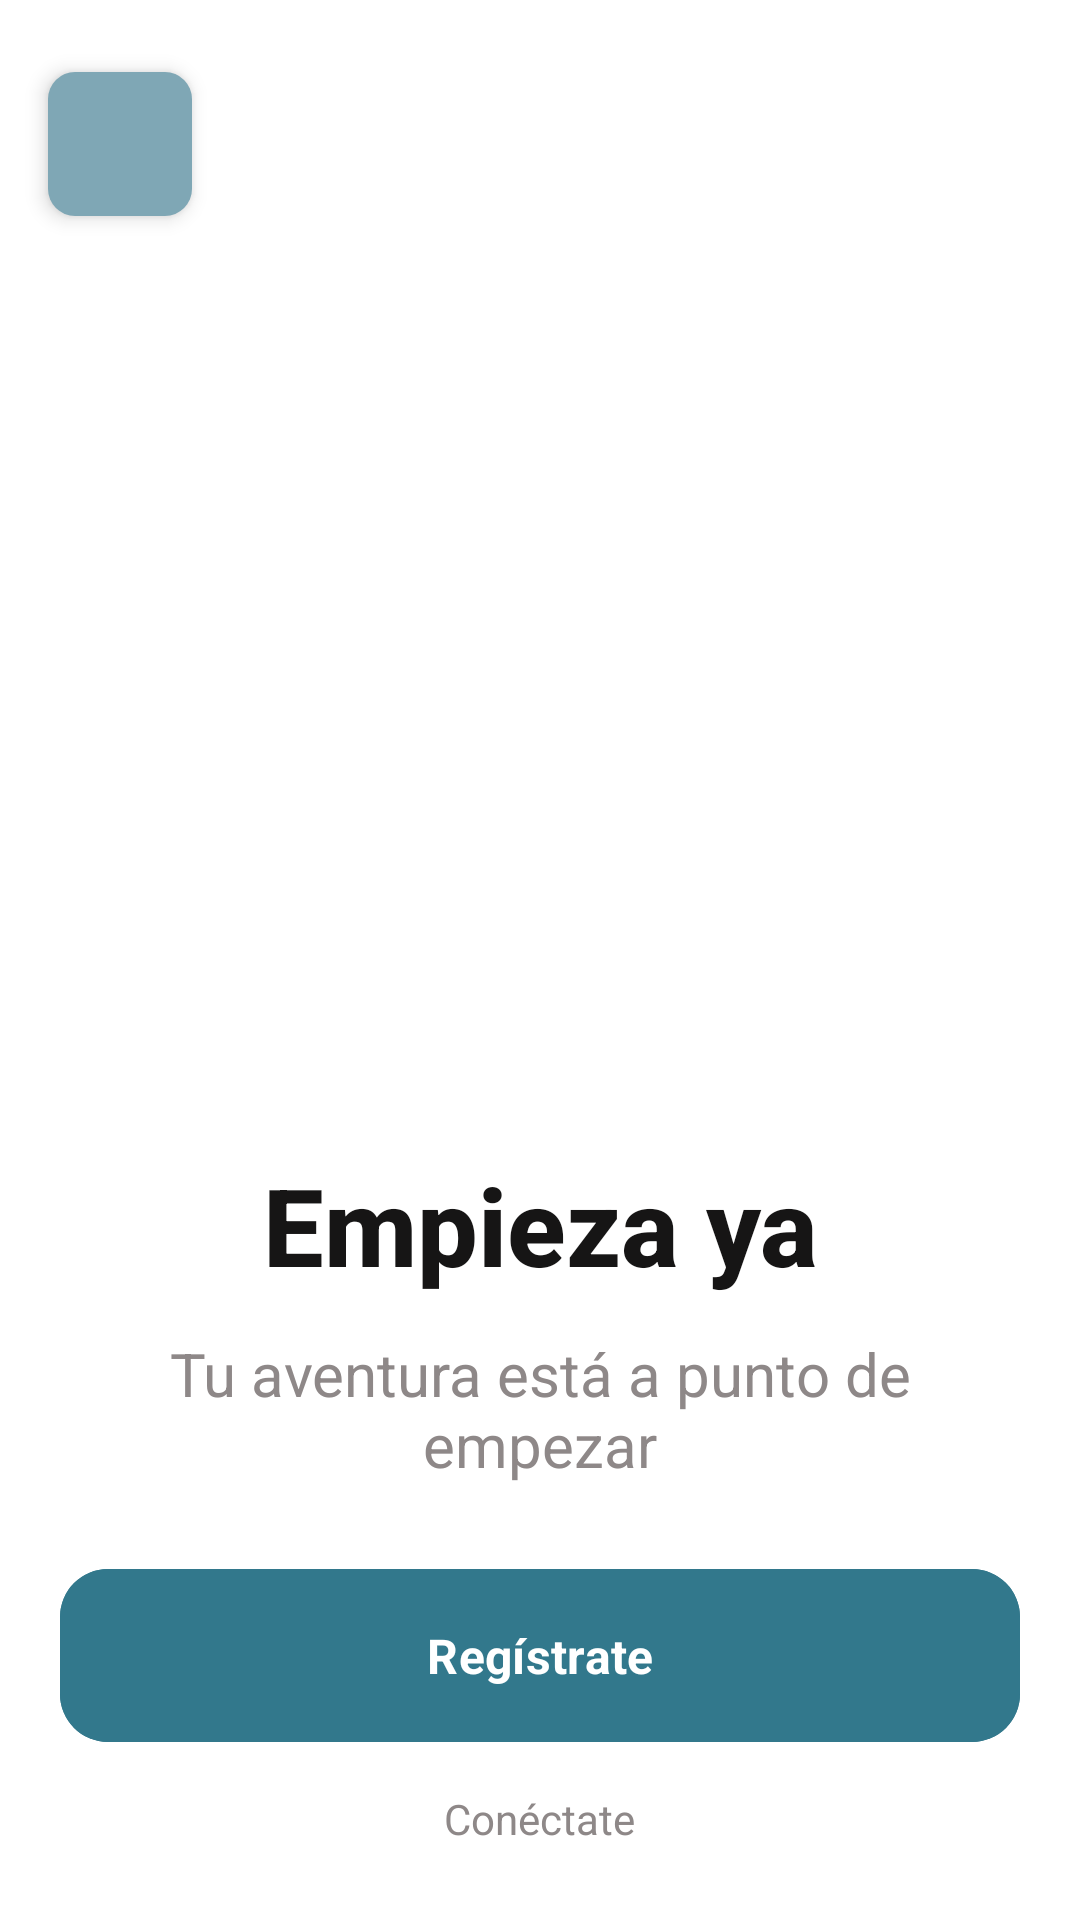

Android layout source for this screen:
<!-- AndroidManifest.xml: application theme Theme.VanGO -->
<!-- res/layout/activity_access_account2.xml -->
<?xml version="1.0" encoding="utf-8"?>
<androidx.constraintlayout.widget.ConstraintLayout xmlns:android="http://schemas.android.com/apk/res/android"
    xmlns:app="http://schemas.android.com/apk/res-auto"
    android:layout_width="match_parent"
    android:layout_height="match_parent">

    
    <FrameLayout
        android:id="@+id/fl_container_image"
        android:layout_width="0dp"
        android:layout_height="0dp"
        app:layout_constraintTop_toTopOf="parent"
        app:layout_constraintStart_toStartOf="parent"
        app:layout_constraintEnd_toEndOf="parent"
        app:layout_constraintBottom_toTopOf="@id/fl_container_content">

        <androidx.viewpager2.widget.ViewPager2
            android:id="@+id/view_pager"
            android:layout_width="match_parent"
            android:layout_height="match_parent" />

        <ImageView
            android:id="@+id/mask_view"
            android:layout_width="match_parent"
            android:layout_height="match_parent"
            android:src="@drawable/rounded_bottom"
            android:scaleType="fitXY" />

        <ImageButton
            android:id="@+id/btn_close"
            android:layout_width="48dp"
            android:layout_height="48dp"
            android:layout_marginTop="24dp"
            android:layout_marginStart="16dp"
            android:background="@drawable/rounded_clear_button"
            android:contentDescription="@string/next_button"
            android:scaleType="centerInside"
            android:src="@drawable/baseline_clear_24"
            android:elevation="4dp"
            app:tint="@color/white" />

    </FrameLayout>

    
    <FrameLayout
        android:id="@+id/fl_container_content"
        android:layout_width="0dp"
        android:layout_height="280dp"
        android:layout_marginBottom="24dp"

        app:layout_constraintBottom_toBottomOf="parent"
        app:layout_constraintStart_toStartOf="parent"
        app:layout_constraintEnd_toEndOf="parent">

        <androidx.constraintlayout.widget.ConstraintLayout
            android:layout_width="match_parent"
            android:layout_height="match_parent">

            
            <LinearLayout
                android:id="@+id/ll_access_account_text"
                android:layout_width="0dp"
                android:layout_height="wrap_content"
                android:layout_marginTop="48dp"
                android:orientation="vertical"
                android:gravity="center"
                app:layout_constraintTop_toTopOf="parent"
                app:layout_constraintStart_toStartOf="parent"
                app:layout_constraintEnd_toEndOf="parent">

                <TextView
                    android:id="@+id/tv_access_account_title"
                    android:layout_width="wrap_content"
                    android:layout_height="wrap_content"
                    style="@style/title_onboarding"
                    android:text="@string/access_account_title" />

                <TextView
                    android:id="@+id/tv_access_account_body"
                    android:layout_width="wrap_content"
                    android:layout_height="wrap_content"
                    android:layout_marginTop="12dp"
                    android:layout_marginHorizontal="24dp"
                    style="@style/text_body"
                    android:text="@string/access_account_body" />

            </LinearLayout>

            
            <LinearLayout
                android:id="@+id/ll_access_account_button_and_link"
                android:layout_width="0dp"
                android:layout_height="wrap_content"
                android:orientation="vertical"
                android:gravity="center"
                app:layout_constraintStart_toStartOf="parent"
                app:layout_constraintEnd_toEndOf="parent"
                app:layout_constraintTop_toBottomOf="@id/ll_access_account_text"
                android:layout_marginTop="24dp"
                android:layout_marginStart="20dp"
                android:layout_marginEnd="20dp">

                
                <com.google.android.material.button.MaterialButton
                    android:id="@+id/bt_access_account_signup"
                    style="@style/button_solid_16dp"
                    android:layout_width="match_parent"
                    android:layout_height="wrap_content"
                    android:backgroundTint="@color/color_main"
                    android:padding="18dp"
                    android:text="@string/access_account_bt_signup"
                    app:cornerRadius="16dp" />

                
                <TextView
                    android:id="@+id/tv_access_account_login"
                    android:layout_width="wrap_content"
                    android:layout_height="wrap_content"
                    android:layout_marginTop="12dp"
                    android:text="@string/access_account_login"
                    style="@style/text_link_underlined"
                    android:textColor="@color/color_secondary_grey"/>

            </LinearLayout>


        </androidx.constraintlayout.widget.ConstraintLayout>

    </FrameLayout>

</androidx.constraintlayout.widget.ConstraintLayout>
<!-- resources referenced by this layout -->
<resources>
  <color name="color_main">#32788C</color>
  <color name="color_secondary_grey">#8E8888</color>
  <color name="white">#FFFFFFFF</color>
  <!-- drawable rounded_bottom (drawable) -->
  <vector xmlns:android="http://schemas.android.com/apk/res/android"
      android:width="400dp"
      android:height="500dp"
      android:viewportWidth="400"
      android:viewportHeight="200">
  
  
  
  
  
  
      <path
          android:fillColor="@android:color/white"
          android:pathData="M 0,180 Q 200,220 400,180 V 200 H 0 Z" />
  
  </vector>
  <!-- drawable rounded_clear_button (drawable) -->
  <shape xmlns:android="http://schemas.android.com/apk/res/android"
      android:shape="rectangle">
      <corners android:radius="9dp"/>
      <solid android:color="@color/deactivated_color"/>
  </shape>
  <string name="access_account_body">Tu aventura está a punto de empezar</string>
  <string name="access_account_bt_signup">@string/reusable_register</string>
  <string name="access_account_login">Conéctate</string>
  <string name="access_account_title">Empieza ya</string>
  <string name="next_button">next_button</string>
  <style name="button_solid_16dp" parent="TextAppearance.AppCompat">
          <item name="android:textColor">@color/white</item>
          <item name="android:textSize">16sp</item>
          <item name="android:textFontWeight">700</item>
  
      </style>
  <style name="text_body" parent="TextAppearance.AppCompat">
          <item name="android:textSize">20sp</item>
          <item name="android:textColor">@color/color_secondary_grey</item>
          <item name="android:textFontWeight">400</item>
          <item name="android:gravity">center</item>
      </style>
  <style name="text_link_underlined" parent="TextAppearance.AppCompat">
          <item name="android:textColor">@color/color_secondary_grey</item>
          <item name="android:textSize">14sp</item>
          <item name="android:textFontWeight">400</item>
      </style>
  <style name="title_onboarding" parent="TextAppearance.AppCompat">
          <item name="android:layout_width">0dp</item> 
          <item name="android:layout_height">wrap_content</item>
          <item name="android:textSize">36sp</item>
          <item name="android:textFontWeight">800</item>
          <item name="android:gravity">center</item>
          <item name="android:textColor">@color/black</item>
  
  
      </style>
  <style name="Theme.VanGO" parent="Base.Theme.VanGO" />
  <color name="deactivated_color">#7FA7B5</color>
  <color name="black">#161515</color>
  <style name="Base.Theme.VanGO" parent="Theme.Material3.DayNight.NoActionBar">
          <item name="android:fontFamily">@font/inter</item>
          <item name="android:windowBackground">@color/white</item>
          
          
      </style>
</resources>
